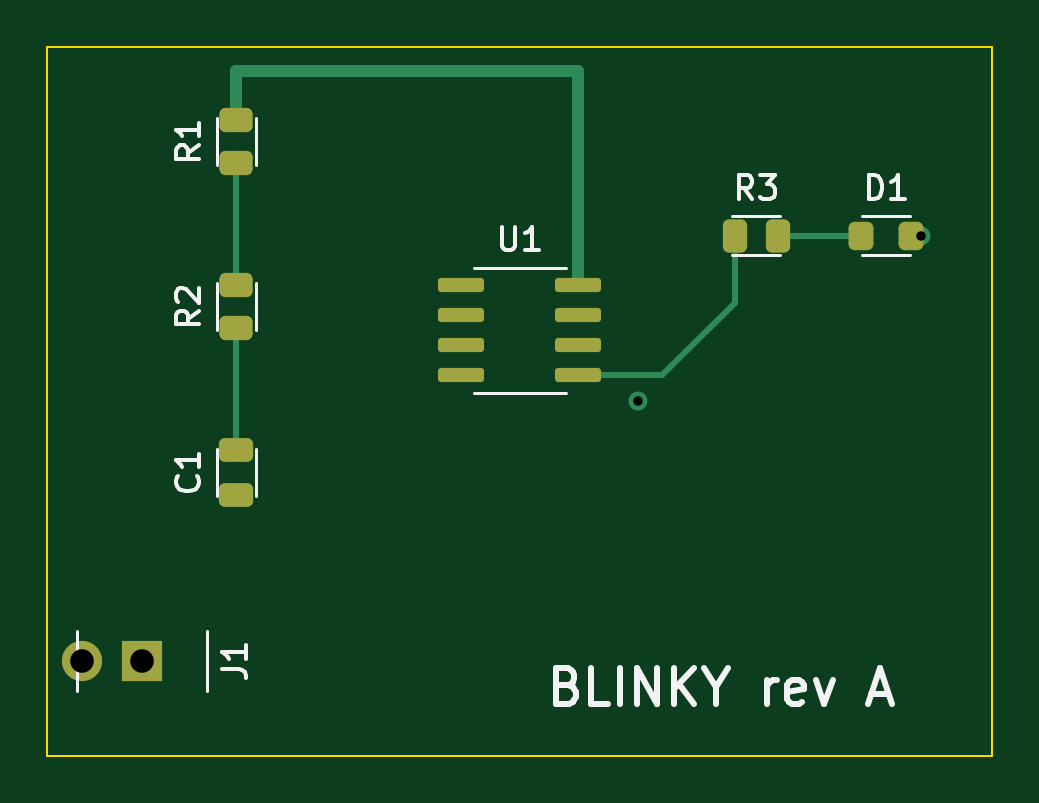
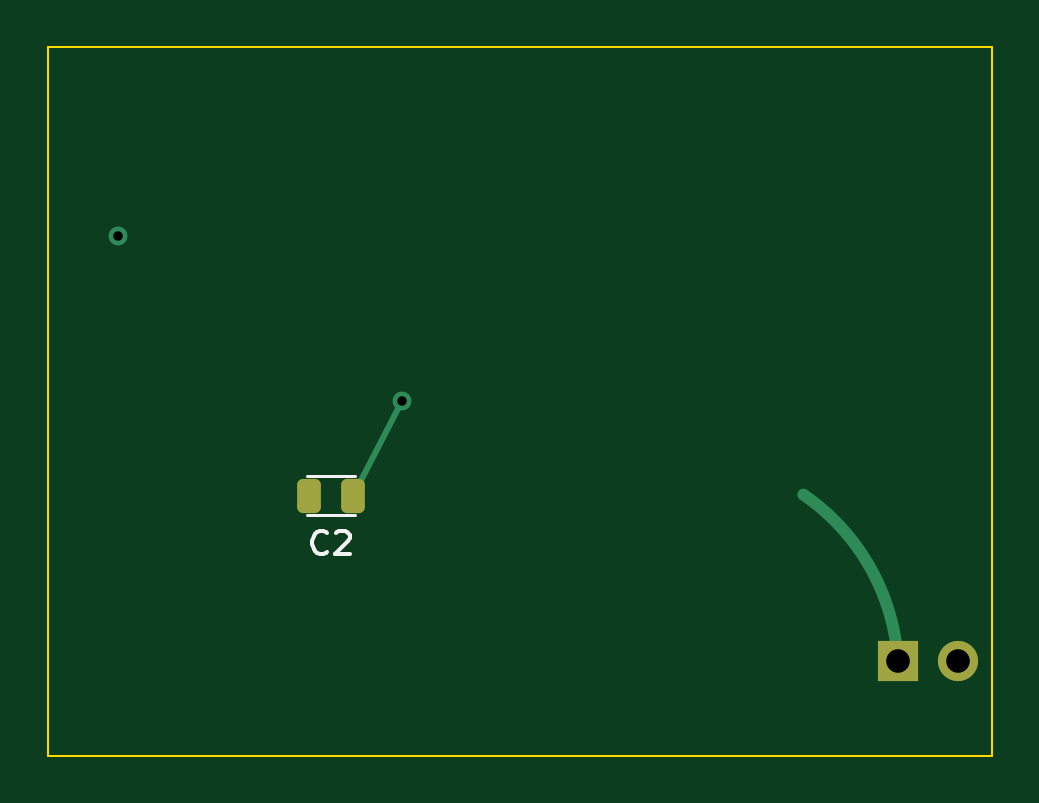
Circuit board: 10 layer files. Board 40.0 x 30.0 mm.
- bottom_copper: B_Cu.gbl (1927 bytes)
- bottom_mask: B_Mask.gbs (1312 bytes)
- paste: B_Paste.gbp (1172 bytes)
- bottom_silk: B_Silkscreen.gbo (1918 bytes)
- outline: Edge_Cuts.gm1 (608 bytes)
- top_copper: F_Cu.gtl (3748 bytes)
- top_mask: F_Mask.gts (2253 bytes)
- paste: F_Paste.gtp (2113 bytes)
- top_silk: F_Silkscreen.gto (10380 bytes)
- drill: blinky.drl (433 bytes)

=== bottom_copper: B_Cu.gbl (1927 bytes, source withheld) ===
=== bottom_mask: B_Mask.gbs (1312 bytes, source withheld) ===
=== paste: B_Paste.gbp (1172 bytes, source withheld) ===
=== bottom_silk: B_Silkscreen.gbo ===
%TF.GenerationSoftware,KiCad,Pcbnew,10.0.6*%
%TF.CreationDate,2026-11-13T06:53:41+01:00*%
%TF.ProjectId,blinky,626c696e-6b79-42e6-9b69-6361645f7063,A*%
%TF.SameCoordinates,Original*%
%TF.FileFunction,Legend,Bot*%
%TF.FilePolarity,Positive*%
%FSLAX46Y46*%
G04 Gerber Fmt 4.6, Leading zero omitted, Abs format (unit mm)*
G04 Created by KiCad (PCBNEW 10.0.6) date 2026-11-13 06:53:41*
%MOMM*%
%LPD*%
G01*
G04 APERTURE LIST*
%ADD10C,0.150000*%
%ADD11C,0.120000*%
G04 APERTURE END LIST*
D10*
X128166666Y-121384580D02*
X128214285Y-121432200D01*
X128214285Y-121432200D02*
X128357142Y-121479819D01*
X128357142Y-121479819D02*
X128452380Y-121479819D01*
X128452380Y-121479819D02*
X128595237Y-121432200D01*
X128595237Y-121432200D02*
X128690475Y-121336961D01*
X128690475Y-121336961D02*
X128738094Y-121241723D01*
X128738094Y-121241723D02*
X128785713Y-121051247D01*
X128785713Y-121051247D02*
X128785713Y-120908390D01*
X128785713Y-120908390D02*
X128738094Y-120717914D01*
X128738094Y-120717914D02*
X128690475Y-120622676D01*
X128690475Y-120622676D02*
X128595237Y-120527438D01*
X128595237Y-120527438D02*
X128452380Y-120479819D01*
X128452380Y-120479819D02*
X128357142Y-120479819D01*
X128357142Y-120479819D02*
X128214285Y-120527438D01*
X128214285Y-120527438D02*
X128166666Y-120575057D01*
X127785713Y-120575057D02*
X127738094Y-120527438D01*
X127738094Y-120527438D02*
X127642856Y-120479819D01*
X127642856Y-120479819D02*
X127404761Y-120479819D01*
X127404761Y-120479819D02*
X127309523Y-120527438D01*
X127309523Y-120527438D02*
X127261904Y-120575057D01*
X127261904Y-120575057D02*
X127214285Y-120670295D01*
X127214285Y-120670295D02*
X127214285Y-120765533D01*
X127214285Y-120765533D02*
X127261904Y-120908390D01*
X127261904Y-120908390D02*
X127833332Y-121479819D01*
X127833332Y-121479819D02*
X127214285Y-121479819D01*
%TO.C,C2*%
D11*
X127000000Y-119825000D02*
X129000000Y-119825000D01*
X127000000Y-118175000D02*
X129000000Y-118175000D01*
%TD*%
M02*

=== outline: Edge_Cuts.gm1 ===
%TF.GenerationSoftware,KiCad,Pcbnew,10.0.6*%
%TF.CreationDate,2026-11-13T06:53:41+01:00*%
%TF.ProjectId,blinky,626c696e-6b79-42e6-9b69-6361645f7063,A*%
%TF.SameCoordinates,Original*%
%TF.FileFunction,Profile,NP*%
%FSLAX46Y46*%
G04 Gerber Fmt 4.6, Leading zero omitted, Abs format (unit mm)*
G04 Created by KiCad (PCBNEW 10.0.6) date 2026-11-13 06:53:41*
%MOMM*%
%LPD*%
G01*
G04 APERTURE LIST*
%TA.AperFunction,Profile*%
%ADD10C,0.100000*%
%TD*%
G04 APERTURE END LIST*
D10*
X100000000Y-100000000D02*
X140000000Y-100000000D01*
X140000000Y-130000000D01*
X100000000Y-130000000D01*
X100000000Y-100000000D01*
M02*

=== top_copper: F_Cu.gtl ===
%TF.GenerationSoftware,KiCad,Pcbnew,10.0.6*%
%TF.CreationDate,2026-11-13T06:53:41+01:00*%
%TF.ProjectId,blinky,626c696e-6b79-42e6-9b69-6361645f7063,A*%
%TF.SameCoordinates,Original*%
%TF.FileFunction,Copper,L1,Top*%
%TF.FilePolarity,Positive*%
%FSLAX46Y46*%
G04 Gerber Fmt 4.6, Leading zero omitted, Abs format (unit mm)*
G04 Created by KiCad (PCBNEW 10.0.6) date 2026-11-13 06:53:41*
%MOMM*%
%LPD*%
G01*
G04 APERTURE LIST*
G04 Aperture macros list*
%AMRoundRect*
0 Rectangle with rounded corners*
0 $1 Rounding radius*
0 $2 $3 $4 $5 $6 $7 $8 $9 X,Y pos of 4 corners*
0 Add a 4 corners polygon primitive as box body*
4,1,4,$2,$3,$4,$5,$6,$7,$8,$9,$2,$3,0*
0 Add four circle primitives for the rounded corners*
1,1,$1+$1,$2,$3*
1,1,$1+$1,$4,$5*
1,1,$1+$1,$6,$7*
1,1,$1+$1,$8,$9*
0 Add four rect primitives between the rounded corners*
20,1,$1+$1,$2,$3,$4,$5,0*
20,1,$1+$1,$4,$5,$6,$7,0*
20,1,$1+$1,$6,$7,$8,$9,0*
20,1,$1+$1,$8,$9,$2,$3,0*%
G04 Aperture macros list end*
%TA.AperFunction,SMDPad,CuDef*%
%ADD10RoundRect,0.150000X-0.825000X-0.150000X0.825000X-0.150000X0.825000X0.150000X-0.825000X0.150000X0*%
%TD*%
%TA.AperFunction,SMDPad,CuDef*%
%ADD11RoundRect,0.256250X0.443750X-0.256250X0.443750X0.256250X-0.443750X0.256250X-0.443750X-0.256250X0*%
%TD*%
%TA.AperFunction,SMDPad,CuDef*%
%ADD12RoundRect,0.250000X0.475000X-0.250000X0.475000X0.250000X-0.475000X0.250000X-0.475000X-0.250000X0*%
%TD*%
%TA.AperFunction,SMDPad,CuDef*%
%ADD13RoundRect,0.256250X-0.256250X-0.443750X0.256250X-0.443750X0.256250X0.443750X-0.256250X0.443750X0*%
%TD*%
%TA.AperFunction,SMDPad,CuDef*%
%ADD14RoundRect,0.262500X-0.262500X-0.337500X0.262500X-0.337500X0.262500X0.337500X-0.262500X0.337500X0*%
%TD*%
%TA.AperFunction,ComponentPad*%
%ADD15R,1.700000X1.700000*%
%TD*%
%TA.AperFunction,ComponentPad*%
%ADD16O,1.700000X1.700000*%
%TD*%
%TA.AperFunction,ViaPad*%
%ADD17C,0.800000*%
%TD*%
%TA.AperFunction,Conductor*%
%ADD18C,0.500000*%
%TD*%
%TA.AperFunction,Conductor*%
%ADD19C,0.250000*%
%TD*%
G04 APERTURE END LIST*
D10*
%TO.P,U1,1*%
%TO.N,GND*%
X117525000Y-110095000D03*
%TO.P,U1,2*%
%TO.N,/TRIG*%
X117525000Y-111365000D03*
%TO.P,U1,3*%
%TO.N,/OUT*%
X117525000Y-112635000D03*
%TO.P,U1,4*%
%TO.N,VCC*%
X117525000Y-113905000D03*
%TO.P,U1,8*%
X122475000Y-110095000D03*
%TO.P,U1,7*%
%TO.N,/DIS*%
X122475000Y-111365000D03*
%TO.P,U1,6*%
%TO.N,/TRIG*%
X122475000Y-112635000D03*
%TO.P,U1,5*%
%TO.N,/CV*%
X122475000Y-113905000D03*
%TD*%
D11*
%TO.P,R1,1*%
%TO.N,VCC*%
X108000000Y-104912500D03*
%TO.P,R1,2*%
%TO.N,/DIS*%
X108000000Y-103087500D03*
%TD*%
%TO.P,R2,1*%
%TO.N,/DIS*%
X108000000Y-111912500D03*
%TO.P,R2,2*%
%TO.N,/TRIG*%
X108000000Y-110087500D03*
%TD*%
D12*
%TO.P,C1,1*%
%TO.N,/TRIG*%
X108000000Y-118950000D03*
%TO.P,C1,2*%
%TO.N,GND*%
X108000000Y-117050000D03*
%TD*%
D13*
%TO.P,R3,1*%
%TO.N,/OUT*%
X129087500Y-108000000D03*
%TO.P,R3,2*%
%TO.N,/LED_A*%
X130912500Y-108000000D03*
%TD*%
D14*
%TO.P,D1,1*%
%TO.N,GND*%
X134450000Y-108000000D03*
%TO.P,D1,2*%
%TO.N,/LED_A*%
X136550000Y-108000000D03*
%TD*%
D15*
%TO.P,J1,1*%
%TO.N,VCC*%
X104000000Y-126000000D03*
D16*
%TO.P,J1,2*%
%TO.N,GND*%
X101460000Y-126000000D03*
%TD*%
D17*
%TO.N,/CV*%
X125000000Y-115000000D03*
%TO.N,/LED_A*%
X137000000Y-108000000D03*
%TD*%
%TO.N,VCC*%
D18*
X108000000Y-103087500D02*
X108000000Y-101000000D01*
X108000000Y-101000000D02*
X122475000Y-101000000D01*
X122475000Y-101000000D02*
X122475000Y-110095000D01*
%TO.N,/DIS*%
D19*
X108000000Y-104912500D02*
X108000000Y-110087500D01*
%TO.N,/TRIG*%
X108000000Y-111912500D02*
X108000000Y-117050000D01*
%TO.N,/OUT*%
X122475000Y-113905000D02*
X126000000Y-113905000D01*
X126000000Y-113905000D02*
X129087500Y-110817500D01*
X129087500Y-110817500D02*
X129087500Y-108000000D01*
%TO.N,/LED_A*%
X130912500Y-108000000D02*
X134450000Y-108000000D01*
%TD*%
M02*

=== top_mask: F_Mask.gts (2253 bytes, source withheld) ===
=== paste: F_Paste.gtp (2113 bytes, source withheld) ===
=== top_silk: F_Silkscreen.gto (10380 bytes, source omitted) ===
=== drill: blinky.drl ===
M48
; DRILL file KiCad 10.0.6 date 2026-11-13T06:53:41
; FORMAT={-:-/ absolute / metric / decimal}
; #@! TF.CreationDate,2026-11-13T06:53:41+01:00
; #@! TF.GenerationSoftware,Kicad,Pcbnew,10.0.6
; #@! TF.FileFunction,MixedPlating,1,4
FMAT,2
METRIC
; #@! TA.AperFunction,Plated,PTH,ViaDrill
T1C0.400
; #@! TA.AperFunction,Plated,PTH,ComponentDrill
T2C1.000
%
G90
G05
T1
X125.0Y-115.0
X137.0Y-108.0
T2
X101.46Y-126.0
X104.0Y-126.0
M30
